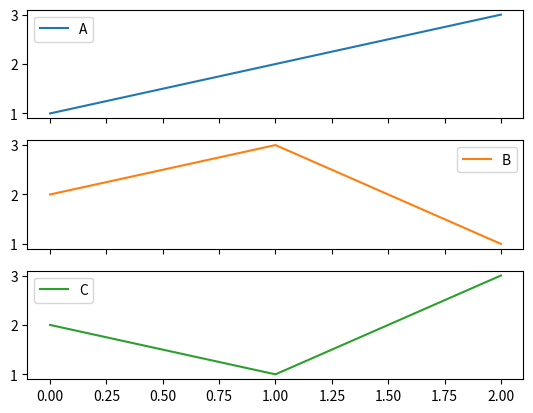

The matplotlib source for this figure:

# date: 2019.08.20

import pandas as pd
import matplotlib.pyplot as plt

df = pd.DataFrame({
    'A': [1,2,3],
    'B': [2,3,1],
    'C': [2,1,3],
})

axes = df[['A','B', 'C']].plot(subplots=True)

plt.show()
